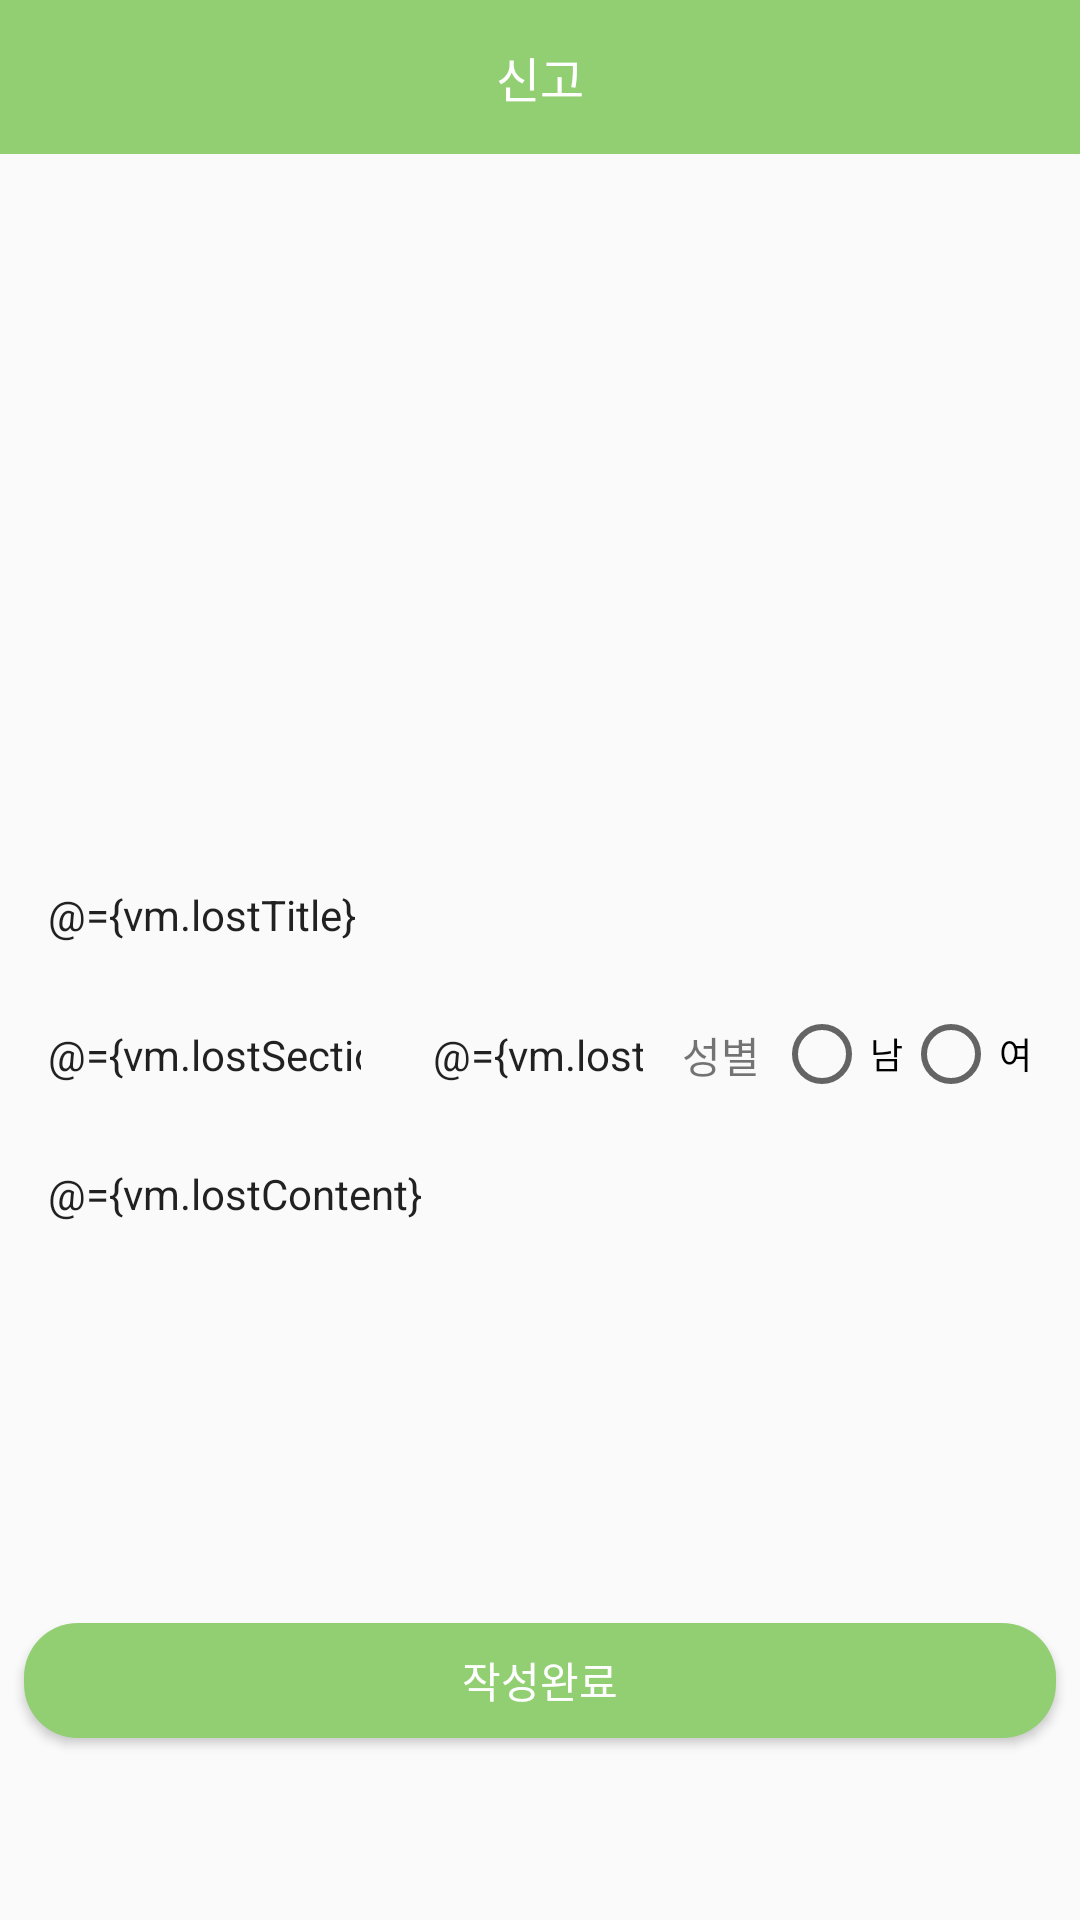

The Android layout XML behind this screen, and the referenced resources:
<!-- AndroidManifest.xml: application theme AppTheme -->
<!-- res/layout/activity_lost_write.xml -->
<?xml version="1.0" encoding="utf-8"?>
<layout
        xmlns:android="http://schemas.android.com/apk/res/android"
        xmlns:app="http://schemas.android.com/apk/res-auto"
        xmlns:tools="http://schemas.android.com/tools">

    <data>

        <variable
                name="vm"
                type="com.example.app_user.ui.writeLost.LostWriteViewModel"/>

    </data>

    <android.support.constraint.ConstraintLayout
            android:layout_width="match_parent"
            android:layout_height="match_parent">

        <android.support.constraint.ConstraintLayout
                android:layout_width="match_parent"
                android:layout_height="0dp"
                app:layout_constraintHeight_percent="0.08"
                app:layout_constraintTop_toTopOf="parent"
                app:layout_constraintStart_toStartOf="parent"
                android:background="@color/colorPrimary"
                android:id="@+id/constraintLayout">

            <TextView
                    android:layout_width="wrap_content"
                    android:layout_height="wrap_content"
                    android:textColor="@android:color/white"
                    app:layout_constraintEnd_toEndOf="parent"
                    android:layout_margin="8dp"
                    app:layout_constraintStart_toStartOf="parent"
                    app:layout_constraintBottom_toBottomOf="parent"
                    android:textSize="16sp"
                    android:text="신고"
                    app:layout_constraintTop_toTopOf="parent"
                    android:id="@+id/text_title_apply"/>
        </android.support.constraint.ConstraintLayout>

        <ImageView
                android:layout_width="match_parent"
                android:layout_height="150dp"
                app:layout_constraintTop_toBottomOf="@+id/constraintLayout"
                app:layout_constraintEnd_toEndOf="parent"
                android:layout_marginEnd="8dp"
                app:layout_constraintStart_toStartOf="parent"
                android:layout_marginStart="8dp"
                android:layout_marginBottom="8dp"
                android:scaleType="centerCrop"
                app:layout_constraintBottom_toBottomOf="parent"
                app:layout_constraintHorizontal_bias="0.497"
                app:layout_constraintVertical_bias="0.155"
                android:id="@+id/lost_image_ic"/>

        <ImageView
                android:id="@+id/ic_image"
                android:layout_width="wrap_content"
                android:layout_height="wrap_content"
                android:src="@drawable/ic_add_black"
                android:onClick="@{()->vm.imageLoad()}"
                app:layout_constraintEnd_toEndOf="@+id/lost_image_ic"
                app:layout_constraintStart_toStartOf="@+id/lost_image_ic"
                app:layout_constraintBottom_toBottomOf="@+id/lost_image_ic"
                app:layout_constraintTop_toTopOf="@+id/lost_image_ic"/>

        <EditText
                android:inputType="text"
                android:maxLines="1"
                android:layout_width="match_parent"
                android:layout_height="0dp"
                app:layout_constraintHeight_percent="0.06"
                android:layout_marginTop="8dp"
                app:layout_constraintTop_toBottomOf="@+id/lost_image_ic"
                app:layout_constraintStart_toStartOf="parent"
                android:layout_marginStart="8dp"
                app:layout_constraintEnd_toEndOf="parent"
                android:layout_marginEnd="8dp"
                android:hint="제목"
                android:text="@={vm.lostTitle}"
                android:textSize="14sp"
                android:padding="8dp"
                android:layout_marginBottom="8dp"
                android:background="@drawable/back_write"
                app:layout_constraintBottom_toBottomOf="parent"
                app:layout_constraintHorizontal_bias="1.0"
                app:layout_constraintVertical_bias="0.031"
                android:id="@+id/editText5"/>

        <android.support.constraint.ConstraintLayout
                android:layout_width="match_parent"
                android:layout_height="0dp"
                app:layout_constraintHeight_percent="0.06"
                app:layout_constraintStart_toStartOf="parent"
                app:layout_constraintEnd_toEndOf="parent"
                android:layout_margin="8dp"
                app:layout_constraintTop_toBottomOf="@+id/editText5"
                android:id="@+id/constraintLayout2">

            <EditText
                    android:inputType="text"
                    android:maxLines="1"
                    android:layout_width="0dp"
                    android:layout_height="match_parent"
                    app:layout_constraintWidth_percent="0.35"
                    android:background="@drawable/back_write"
                    android:textSize="14sp"
                    android:padding="8dp"
                    android:hint="강아지 종류"
                    android:text="@={vm.lostSection}"
                    app:layout_constraintStart_toStartOf="parent"
                    app:layout_constraintTop_toTopOf="parent"
                    android:id="@+id/editText7"/>

            <EditText
                    android:inputType="text"
                    android:maxLines="1"
                    android:layout_width="0dp"
                    android:layout_height="match_parent"
                    app:layout_constraintWidth_percent="0.25"
                    app:layout_constraintStart_toEndOf="@+id/editText7"
                    app:layout_constraintTop_toTopOf="parent"
                    android:hint="이름"
                    android:text="@={vm.lostName}"
                    android:textSize="14sp"
                    android:padding="8dp"
                    android:background="@drawable/back_write"
                    android:layout_marginStart="8dp"
                    android:id="@+id/editText8"/>

            <TextView
                    android:layout_width="wrap_content"
                    android:layout_height="wrap_content"
                    android:textSize="14sp"
                    android:text="성별"
                    app:layout_constraintEnd_toStartOf="@+id/radioGroup"
                    android:layout_marginEnd="8dp"
                    app:layout_constraintStart_toEndOf="@+id/editText8"
                    android:layout_marginStart="8dp"
                    android:layout_marginBottom="8dp"
                    app:layout_constraintBottom_toBottomOf="parent"
                    android:layout_marginTop="8dp"
                    app:layout_constraintTop_toTopOf="parent"/>

            <RadioGroup
                    android:layout_width="0dp"
                    android:layout_height="match_parent"
                    app:layout_constraintWidth_percent="0.25"
                    app:layout_constraintStart_toEndOf="@+id/editText8"
                    android:layout_marginEnd="8dp"
                    app:layout_constraintEnd_toEndOf="parent"
                    tools:layout_editor_absoluteY="0dp"
                    android:orientation="horizontal"
                    android:gravity="center"
                    app:layout_constraintHorizontal_bias="1.0"
                    android:id="@+id/radioGroup">

                <RadioButton
                        android:layout_width="wrap_content"
                        android:layout_height="wrap_content"
                        android:textSize="12sp"
                        android:text="남"/>

                <RadioButton
                        android:layout_width="wrap_content"
                        android:layout_height="wrap_content"
                        android:textSize="12sp"
                        android:text="여"/>
            </RadioGroup>
        </android.support.constraint.ConstraintLayout>

        <EditText
                android:inputType="text"
                android:layout_width="match_parent"
                android:layout_height="0dp"
                app:layout_constraintHeight_percent="0.2"
                app:layout_constraintTop_toBottomOf="@+id/constraintLayout2"
                app:layout_constraintStart_toStartOf="parent"
                android:layout_marginStart="8dp"
                app:layout_constraintEnd_toEndOf="parent"
                android:layout_marginEnd="8dp"
                android:layout_marginBottom="8dp"
                app:layout_constraintBottom_toBottomOf="parent"
                app:layout_constraintHorizontal_bias="0.0"
                android:background="@drawable/back_write"
                android:hint="내용"
                android:text="@={vm.lostContent}"
                android:gravity="start"
                android:padding="8dp"
                android:textSize="14sp"
                app:layout_constraintVertical_bias="0.074"
                android:id="@+id/editText10"/>

        <Button
                android:layout_width="match_parent"
                android:layout_height="0dp"
                app:layout_constraintHeight_percent="0.06"
                app:layout_constraintTop_toBottomOf="@+id/editText10"
                app:layout_constraintStart_toStartOf="parent"
                android:layout_marginStart="8dp"
                app:layout_constraintEnd_toEndOf="parent"
                android:layout_marginEnd="8dp"
                android:background="@drawable/back_login"
                android:layout_marginBottom="8dp"
                android:text="작성완료"
                android:onClick="@{()->vm.postLost()}"
                android:textColor="@android:color/white"
                app:layout_constraintBottom_toBottomOf="parent"
                app:layout_constraintHorizontal_bias="0.0"
                app:layout_constraintVertical_bias="0.382"/>
    </android.support.constraint.ConstraintLayout>
</layout>
<!-- resources referenced by this layout -->
<resources>
  <color name="colorPrimary">#92cf73</color>
  <!-- drawable back_login (drawable) -->
  <?xml version="1.0" encoding="utf-8"?>
  <shape xmlns:android="http://schemas.android.com/apk/res/android"
         android:shape="rectangle" android:padding="10dp">
      <solid android:color="@color/colorPrimary"/>
      <corners
              android:radius="18dp"/>
  </shape>
  <style name="AppTheme" parent="Theme.AppCompat.Light.NoActionBar">
          
          <item name="colorPrimary">@color/colorPrimary</item>
          <item name="colorPrimaryDark">@color/colorPrimaryDark</item>
          <item name="colorAccent">@color/colorAccent</item>
      </style>
  <color name="colorPrimaryDark">#699453</color>
  <color name="colorAccent">#92cf73</color>
</resources>
